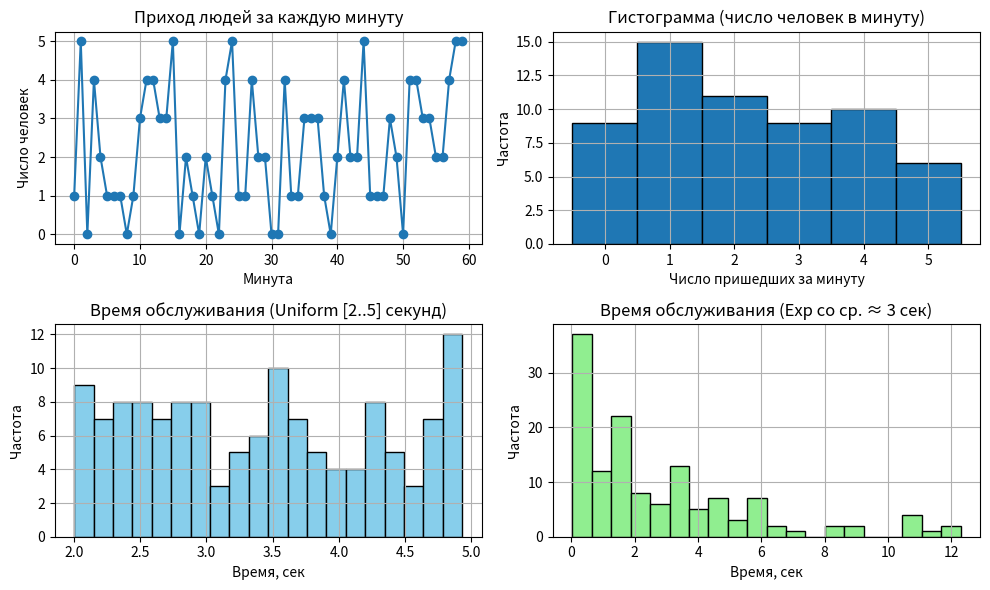

Python code for this plot:
import random
import math
import matplotlib.pyplot as plt

def generate_arrivals(T, arrivals_min, arrivals_max):
    """
    Генерация случайного потока людей на интервале 0..T (каждая единица - минута).
    arrivals_min, arrivals_max: int, границы распределения.

    Возвращает список, где i-й элемент - число людей, пришедших в минуту i.
    """
    arrivals = []
    for _ in range(T):
        # случайно целое число из [arrivals_min, arrivals_max]
        a = random.randint(arrivals_min, arrivals_max)
        arrivals.append(a)
    return arrivals

def generate_service_times(num_people, mode='uniform', param1=2.0, param2=5.0):
    """
    Генерация времени обслуживания для num_people человек.
    mode='uniform': равномерное распределение [param1, param2].
    mode='exp': экспоненциальное с параметром mu = param1 (тогда param2 не используется).

    Возвращает список времен обслуживания.
    """
    service_times = []
    if mode == 'uniform':
        for _ in range(num_people):
            # равномерное от param1 до param2
            st = random.uniform(param1, param2)
            service_times.append(st)
    elif mode == 'exp':
        mu = param1
        for _ in range(num_people):
            # Генерация экспоненциальной случайной величины
            r = random.random()
            # метод обратных функций: st = -ln(1 - r) / mu
            st = -math.log(r) / mu
            service_times.append(st)
    else:
        raise ValueError("Unknown mode. Use 'uniform' or 'exp'.")
    return service_times

# ПАРАМЕТРЫ МОДЕЛИ
T = 60                # длительность моделирования (например, 60 "минут")
arrivals_min = 0      # минимум человек в минуту
arrivals_max = 5      # максимум человек в минуту

# Генерируем поток
arrivals = generate_arrivals(T, arrivals_min, arrivals_max)

# Подсчитаем общее число людей
total_people = sum(arrivals)

# Генерируем время обслуживания
# 1) Равномерное [2, 5] секунд (как пример)
service_times_uniform = generate_service_times(total_people, mode='uniform', param1=2.0, param2=5.0)
# 2) Экспоненциальное (среднее 1/mu); пусть mu=1/3 -> среднее время обслуживания = 3 сек
service_times_exp = generate_service_times(total_people, mode='exp', param1=(1/3))

# --- ПОСТРОЕНИЕ ГРАФИКОВ ---

# 1. График потока: сколько людей пришло в каждую минуту
plt.figure(figsize=(10, 6))

plt.subplot(2,2,1)
plt.plot(range(T), arrivals, marker='o')
plt.title("Приход людей за каждую минуту")
plt.xlabel("Минута")
plt.ylabel("Число человек")
plt.grid(True)

# 2. Гистограмма распределения количества людей (по минутам)
plt.subplot(2,2,2)
plt.hist(arrivals, bins=range(arrivals_min, arrivals_max+2), align='left', edgecolor='black')
plt.title("Гистограмма (число человек в минуту)")
plt.xlabel("Число пришедших за минуту")
plt.ylabel("Частота")
plt.grid(True)

# 3. Гистограмма равномерного времени обслуживания [2..5]
plt.subplot(2,2,3)
plt.hist(service_times_uniform, bins=20, edgecolor='black', color='skyblue')
plt.title("Время обслуживания (Uniform [2..5] секунд)")
plt.xlabel("Время, сек")
plt.ylabel("Частота")
plt.grid(True)

# 4. Гистограмма экспоненциального времени обслуживания
plt.subplot(2,2,4)
plt.hist(service_times_exp, bins=20, edgecolor='black', color='lightgreen')
plt.title("Время обслуживания (Exp со ср. ≈ 3 сек)")
plt.xlabel("Время, сек")
plt.ylabel("Частота")
plt.grid(True)

plt.tight_layout()
plt.show()

print(f"Всего сгенерировано людей за {T} минут: {total_people}")
